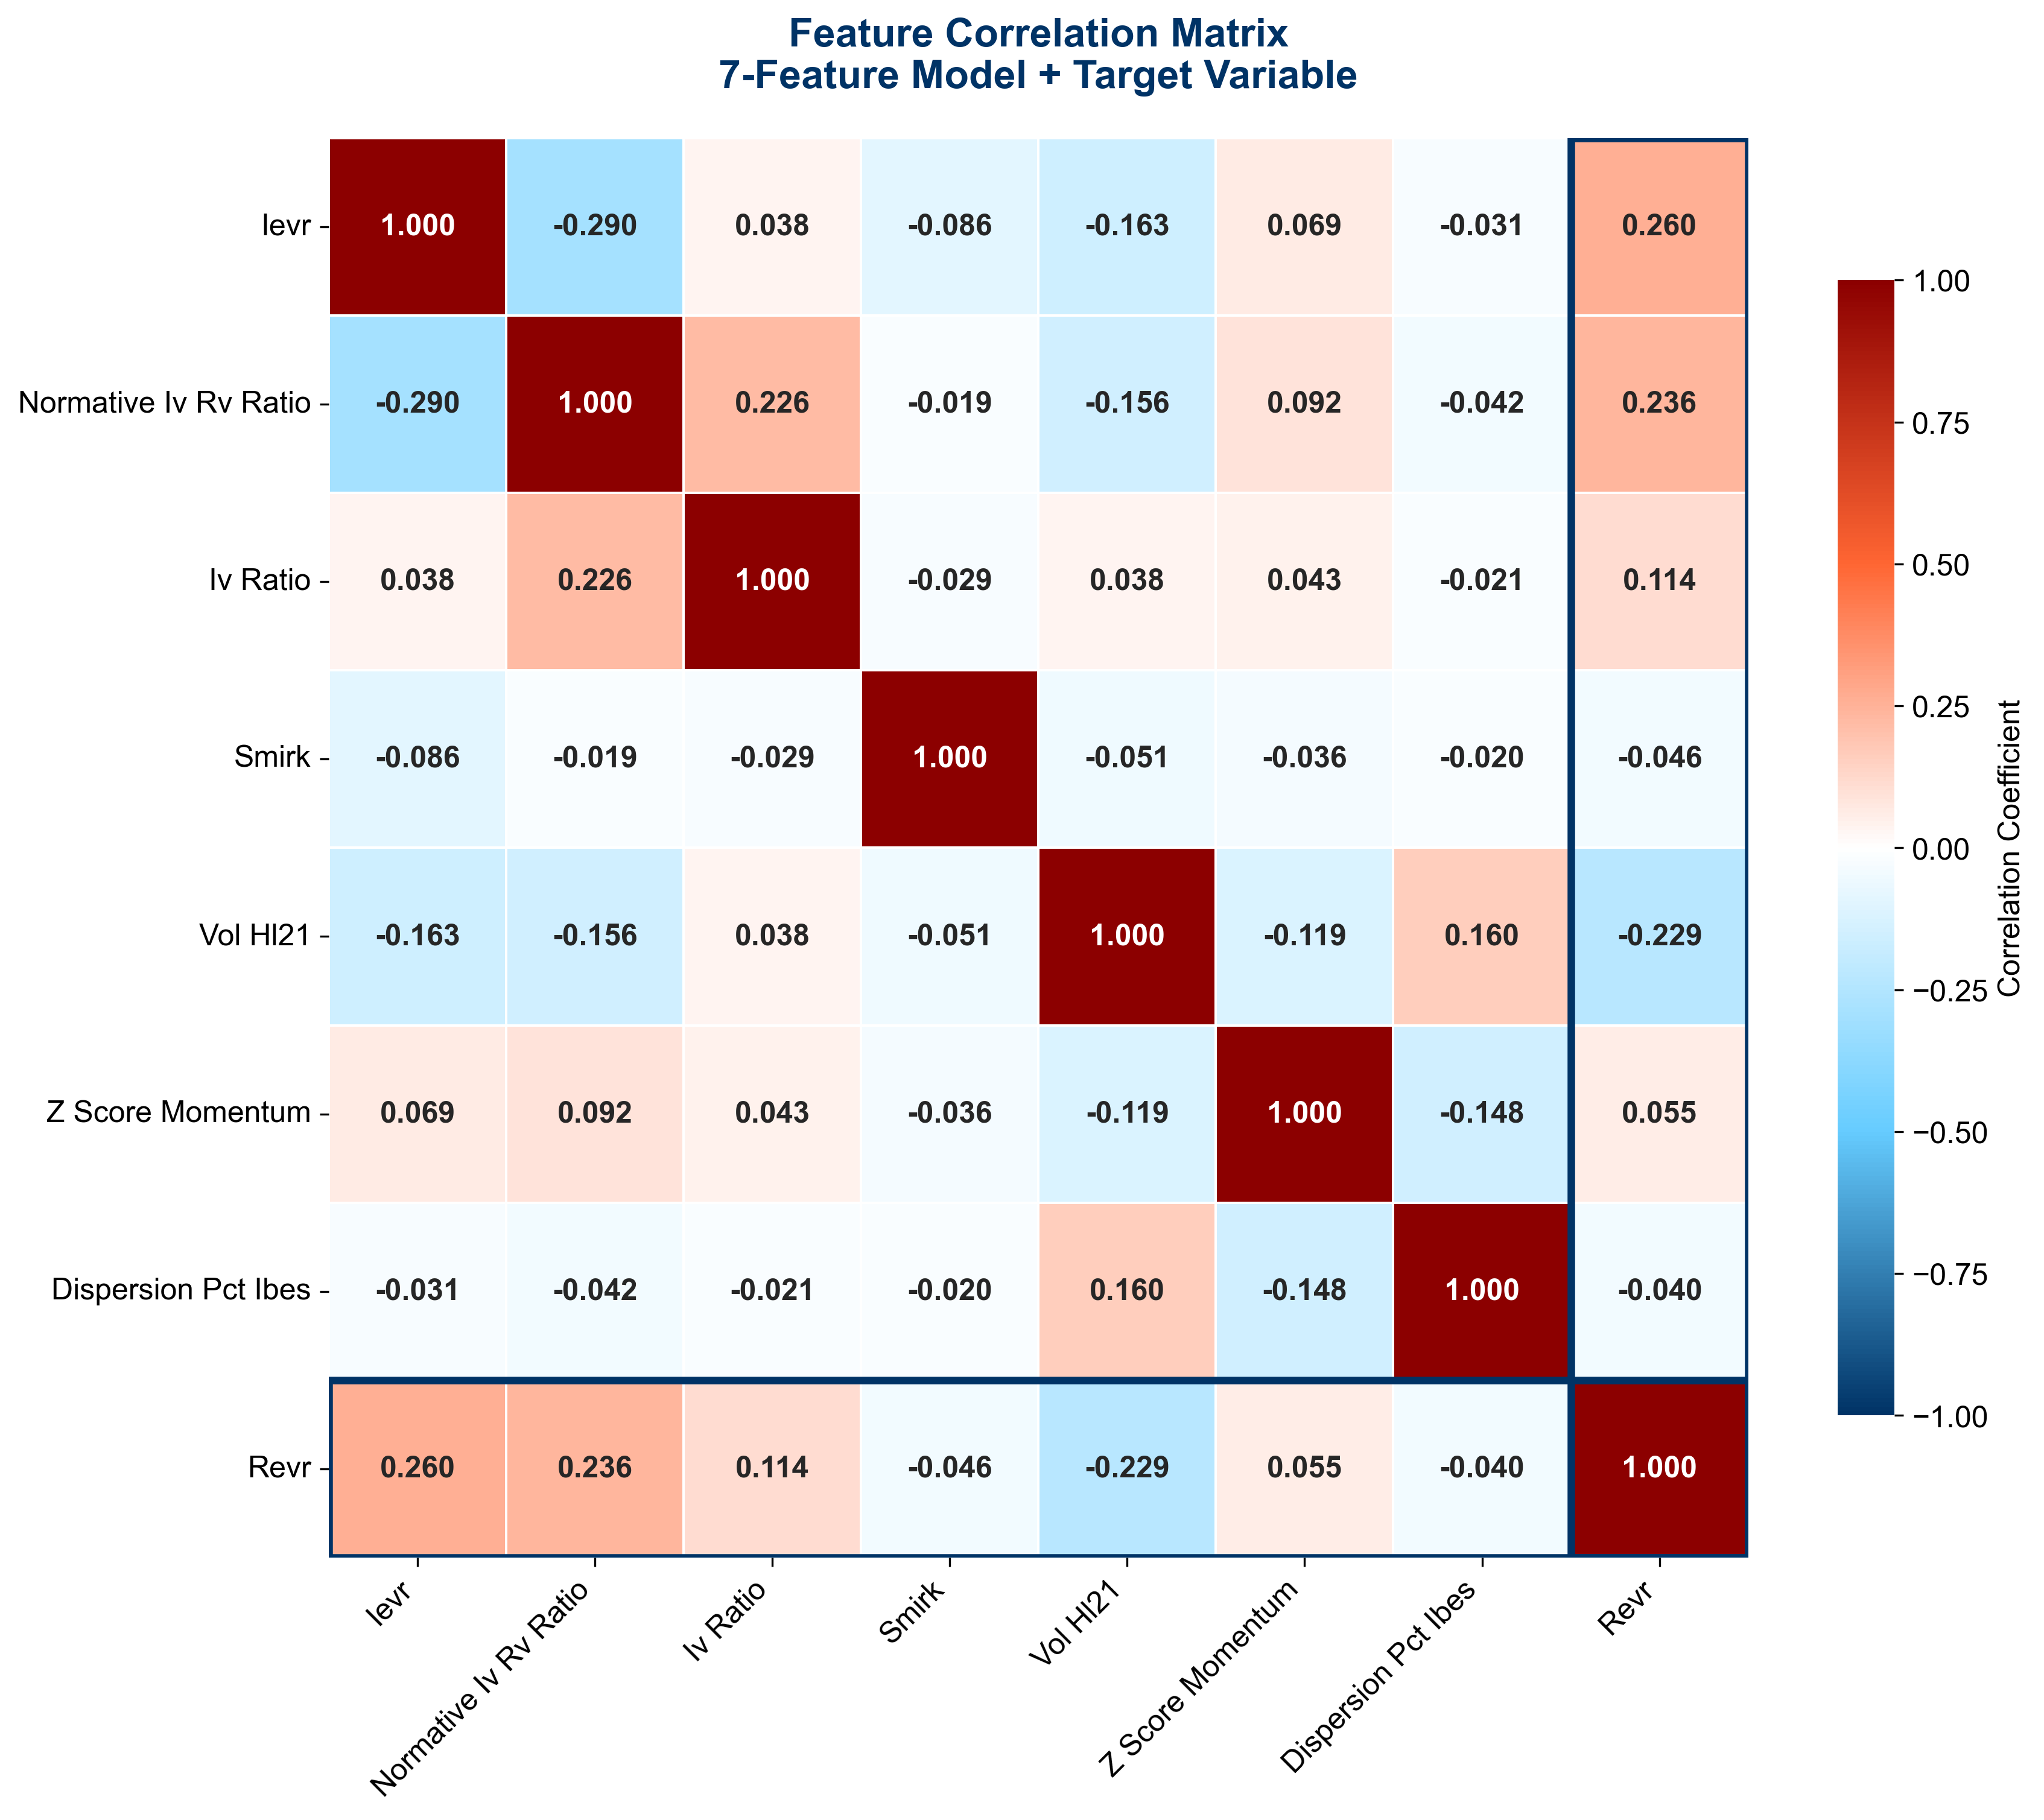

Source data for this figure (header and first rows):
, ievr, normative_iv_rv_ratio, IV_RATIO, SMIRK, vol_hl21, z_score_momentum, dispersion_pct_ibes, revr
ievr, 1.0, -0.2899, 0.03773, -0.08639, -0.1632, 0.06868, -0.03078, 0.2599
normative_iv_rv_ratio, -0.2899, 1.0, 0.2257, -0.01892, -0.1557, 0.09171, -0.04161, 0.2356
IV_RATIO, 0.03773, 0.2257, 1.0, -0.02865, 0.0383, 0.04342, -0.02052, 0.1142
SMIRK, -0.08639, -0.01892, -0.02865, 1.0, -0.05065, -0.03608, -0.01965, -0.04618
vol_hl21, -0.1632, -0.1557, 0.0383, -0.05065, 1.0, -0.1194, 0.1597, -0.2287
z_score_momentum, 0.06868, 0.09171, 0.04342, -0.03608, -0.1194, 1.0, -0.1485, 0.05512
dispersion_pct_ibes, -0.03078, -0.04161, -0.02052, -0.01965, 0.1597, -0.1485, 1.0, -0.04016
revr, 0.2599, 0.2356, 0.1142, -0.04618, -0.2287, 0.05512, -0.04016, 1.0
